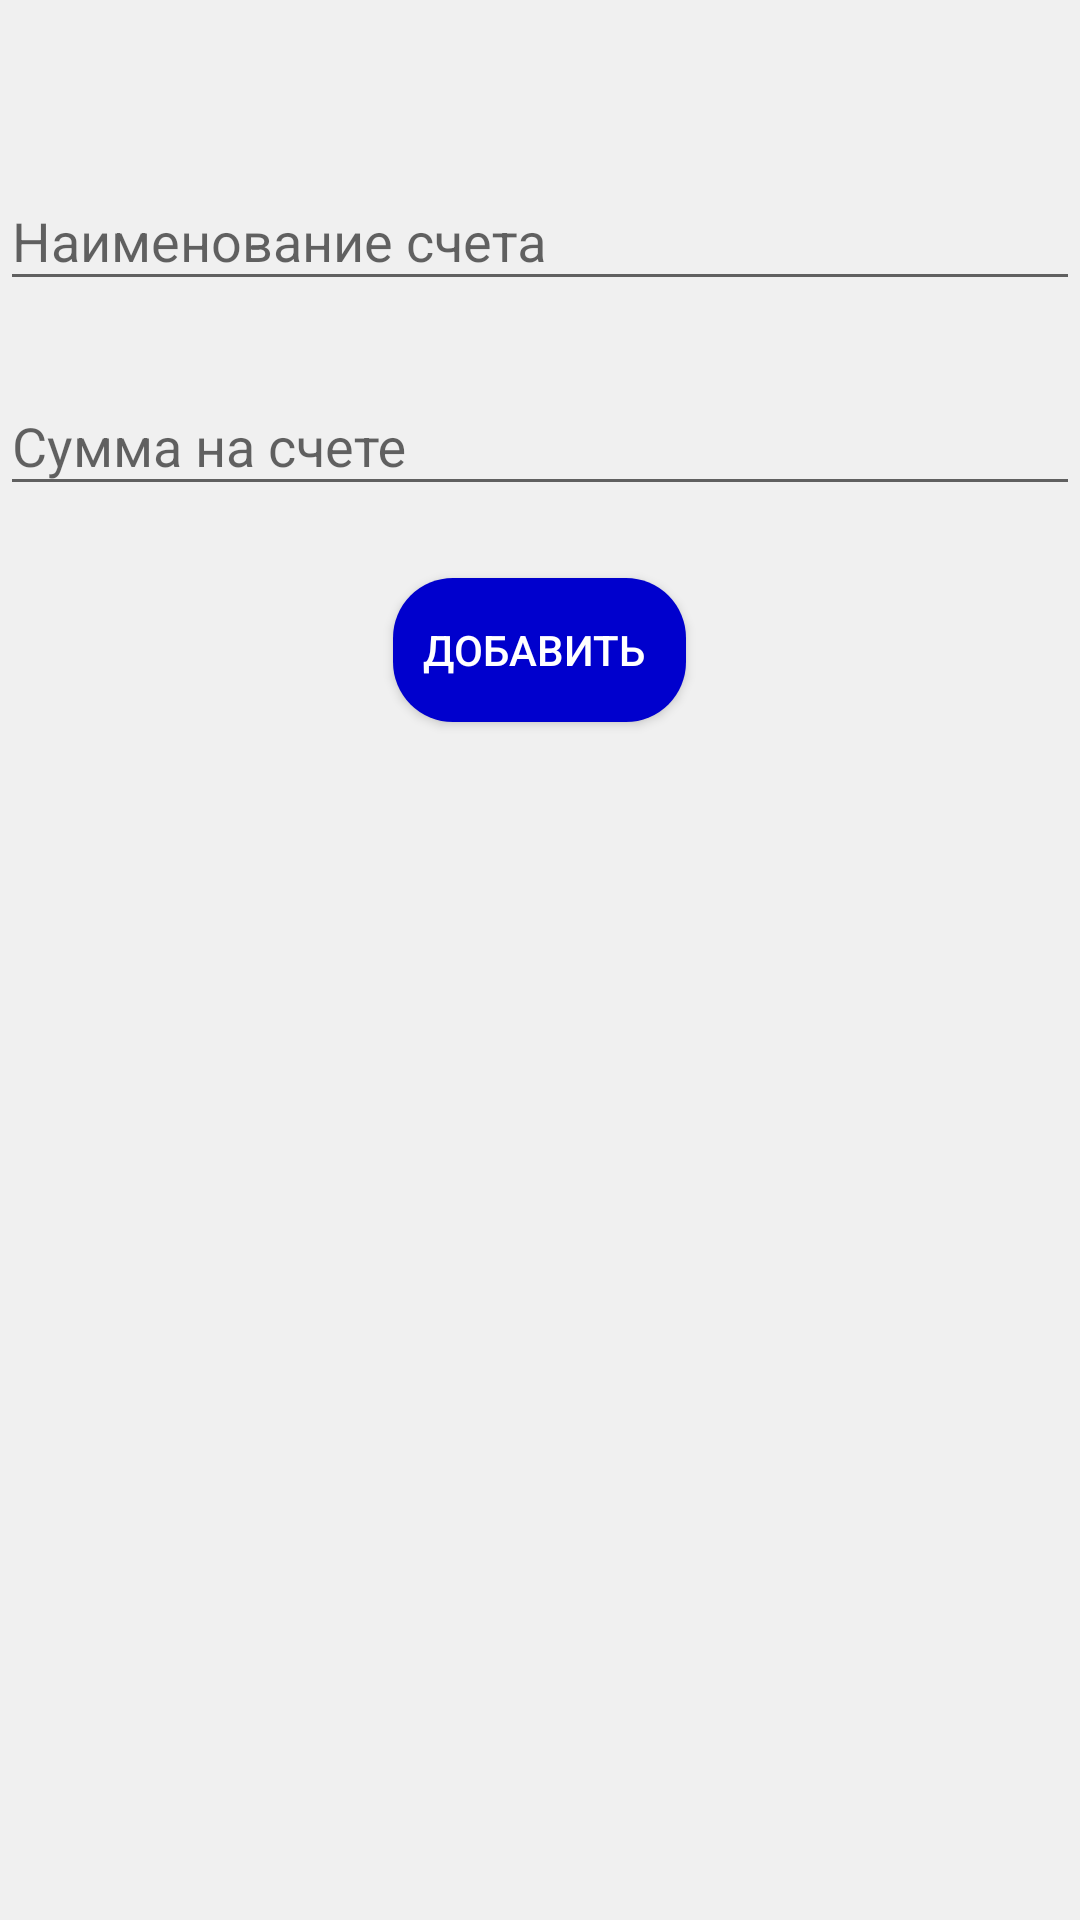

This screen was rendered from an Android layout file. Write that file and the resources it references.
<!-- AndroidManifest.xml: application theme AppTheme -->
<!-- res/layout/add_incom_accoutn_fragment.xml -->
<?xml version="1.0" encoding="utf-8"?>
<LinearLayout xmlns:android="http://schemas.android.com/apk/res/android"
    android:layout_width="fill_parent"
    android:layout_height="fill_parent"
    android:layout_marginBottom="4dp"
    android:layout_marginLeft="4dp"
    android:layout_marginRight="4dp"
    android:layout_marginTop="16dp"
    android:background="#f0f0f0"
    android:orientation="vertical"

    >

    <LinearLayout
        android:layout_width="match_parent"
        android:layout_height="wrap_content"
        android:orientation="vertical">


        <android.support.design.widget.TextInputLayout
            android:id="@+id/layoutAddIcommAccount"
            android:layout_width="match_parent"
            android:layout_height="wrap_content"
            android:layout_marginBottom="8dp"
            android:layout_marginTop="48dp">

            <EditText
                android:id="@+id/add_incom_accout_name"
                android:layout_width="match_parent"
                android:layout_height="wrap_content"
                android:layout_centerHorizontal="true"
                android:hint="Наименование счета "
                android:inputType="text"
                android:singleLine="true" />


        </android.support.design.widget.TextInputLayout>

        <android.support.design.widget.TextInputLayout


            android:id="@+id/layoutAddIcommAccountSumm"
            android:layout_width="match_parent"
            android:layout_height="wrap_content"
            android:layout_marginBottom="24dp"
            android:layout_marginTop="8dp">

            <EditText
                android:id="@+id/add_incom_sum_account"
                android:layout_width="match_parent"
                android:layout_height="wrap_content"
                android:layout_centerHorizontal="true"
                android:hint="Сумма на счете  "
                android:inputType="numberDecimal"
                android:singleLine="true" />


        </android.support.design.widget.TextInputLayout>

    </LinearLayout>

    <Button

        android:id="@+id/btnAddIncomAccount"
        android:layout_width="wrap_content"
        android:layout_height="wrap_content"
        android:layout_alignParentTop="true"

        android:layout_centerHorizontal="true"
        android:layout_gravity="center"

        android:background="@drawable/round_button"
        android:clickable="true"
        android:text="Добавить "
        android:textColor="@android:color/white"

        />


</LinearLayout>
<!-- resources referenced by this layout -->
<resources>
  <!-- drawable round_button (drawable) -->
  <?xml version="1.0" encoding="utf-8"?>
  <shape xmlns:android="http://schemas.android.com/apk/res/android"
      android:shape="rectangle">
  
      <corners android:radius="20dp"/> // if you want clear round shape then make radius size is half of your  button`s height.
      <solid android:color="#0000CD"/> // Button Colour
      <padding
          android:bottom="5dp"
          android:left="10dp"
          android:right="10dp"
          android:top="5dp"/>
  
  </shape>
  <style name="AppTheme" parent="Theme.AppCompat.Light.DarkActionBar">
          
          <item name="colorPrimary">@color/colorPrimary</item>
          <item name="colorPrimaryDark">@color/colorPrimaryDark</item>
          <item name="colorAccent">@color/colorAccent</item>
      </style>
  <color name="colorPrimary">#3F51B5</color>
  <color name="colorPrimaryDark">#303F9F</color>
  <color name="colorAccent"> #FF9800</color>
</resources>
